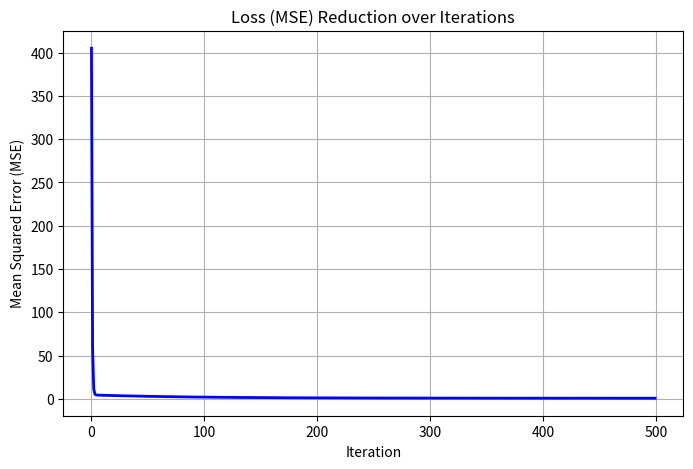

The matplotlib source for this figure:
import numpy as np
import matplotlib.pyplot as plt

np.random.seed(42)
m = 100
X_raw = np.random.rand(m, 1) * 10
Y = 3 * X_raw + 4 + np.random.randn(m, 1) 

X = np.c_[np.ones((m, 1)), X_raw]


def solve_normal_equation(X, Y):
    X_T = X.T
    beta = np.linalg.inv(X_T.dot(X)).dot(X_T).dot(Y)
    return beta

beta_normal = solve_normal_equation(X, Y)
print("Parameters from Normal Equation [Intercept, Slope]:")
print(beta_normal.flatten())

def gradient_descent(X, Y, learning_rate=0.01, iterations=1000):
    m, n = X.shape
    beta = np.zeros((n, 1))
    loss_history = []
    
    for i in range(iterations):
        
        predictions = X.dot(beta)
        
        
        error = predictions - Y
        
        
        mse_loss = (1/m) * np.sum(error ** 2)
        loss_history.append(mse_loss)
        
        
        gradients = (2/m) * X.T.dot(error)
        
        
        beta = beta - learning_rate * gradients
        
    return beta, loss_history

beta_gd, losses = gradient_descent(X, Y, learning_rate=0.01, iterations=500)
print("\nParameters from Gradient Descent [Intercept, Slope]:")
print(beta_gd.flatten())


plt.figure(figsize=(8, 5))
plt.plot(losses, color='blue', linewidth=2)
plt.title('Loss (MSE) Reduction over Iterations')
plt.xlabel('Iteration')
plt.ylabel('Mean Squared Error (MSE)')
plt.grid(True)
plt.show()
